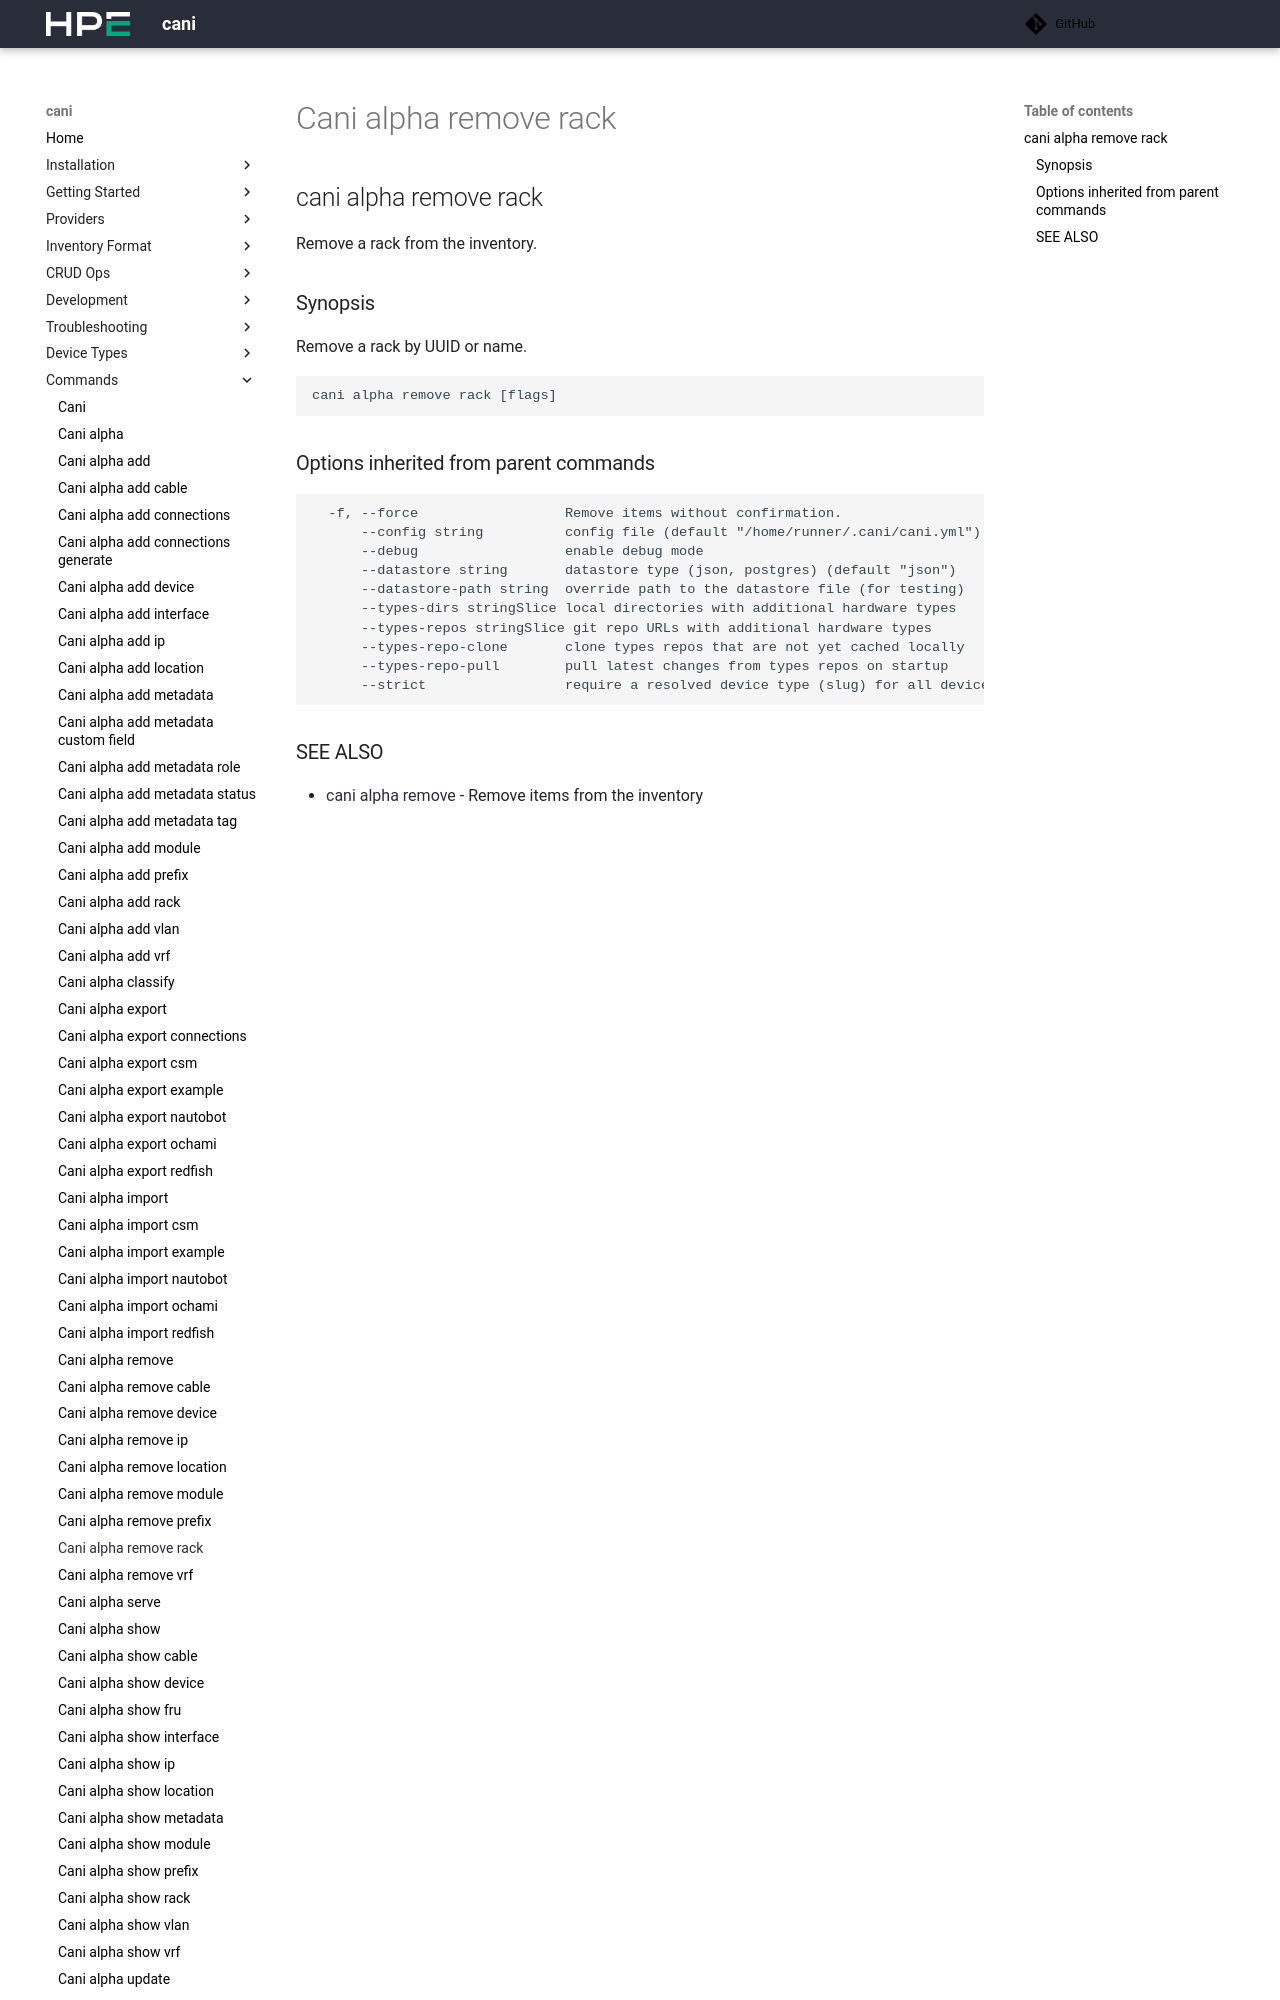

repository: Cray-HPE/cani · page: v0.8.3/commands/cani_alpha_remove_rack/index.html · generator: mkdocs

## cani alpha remove rack

Remove a rack from the inventory.

### Synopsis

Remove a rack by UUID or name.

```
cani alpha remove rack <uuid-or-name> [flags]
```

### Options

```
  -h, --help   help for rack
```
